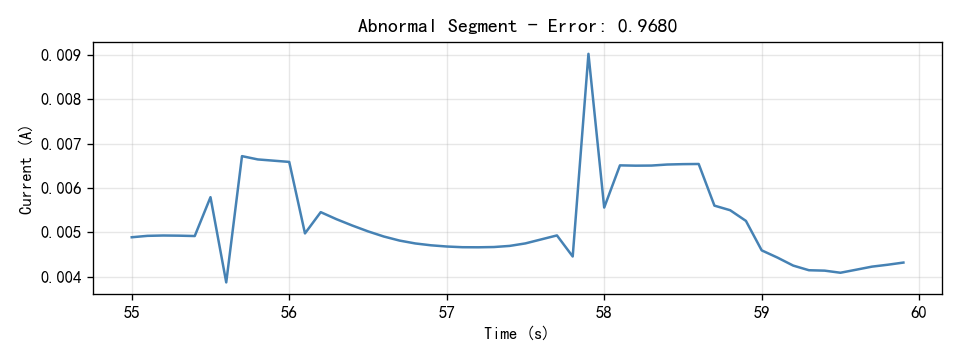

The file beside this chart, header and first rows:
Time(S), Current(A)
55.0, 0.004887
55.1, 0.004919
55.2, 0.004927
55.3, 0.004923
55.4, 0.004915
55.5, 0.005791
55.6, 0.003869
55.7, 0.006716
55.8, 0.006642
55.9, 0.006614
56.0, 0.006586
56.1, 0.004974
56.2, 0.005453
56.3, 0.005294
56.4, 0.005152
56.5, 0.00502
56.6, 0.004905
56.7, 0.004813
56.8, 0.004748
56.9, 0.004706
57.0, 0.004679
57.1, 0.004663
57.2, 0.004661
57.3, 0.004667
57.4, 0.004692
57.5, 0.004749
57.6, 0.004839
57.7, 0.004929
57.8, 0.004453
57.9, 0.009023
58.0, 0.005557
58.1, 0.006508
58.2, 0.006501
58.3, 0.006504
58.4, 0.006527
58.5, 0.006536
58.6, 0.006539
58.7, 0.0056
58.8, 0.005496
58.9, 0.005256
59.0, 0.004592
59.1, 0.004429
59.2, 0.004249
59.3, 0.004144
59.4, 0.004134
59.5, 0.004087
59.6, 0.004155
59.7, 0.004225
59.8, 0.004267
59.9, 0.004317
